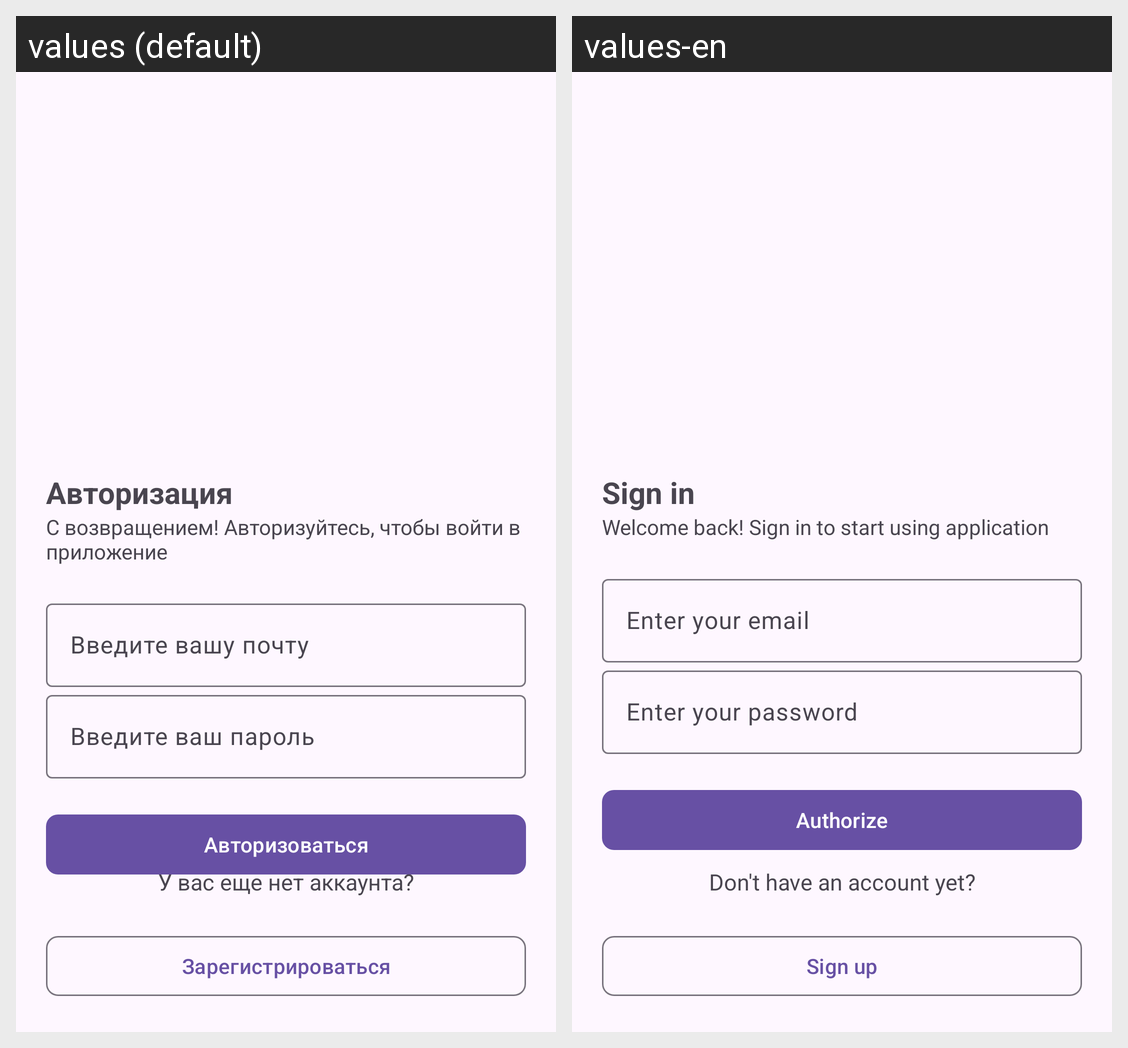

Here is an Android app screen in its default locale and in the app's own translations. Write out the translated-string differences for the strings that appear on this screen.
Android screen res/layout/fragment_authorization.xml rendered under 2 locales, left to right: values (default), values-en. Device: Nexus 5 (rendered at 1080×1920; each locale shown at half size, 540×960, under a caption strip naming it); theme Theme.TestAndroidVacc24.
Strings drawn on this screen, with the default value and each locale's value (text and hints the layout hard-codes, and strings that could not be matched under every locale, appear in the picture but are not listed):

auth_label
  values: Авторизация
  values-en: Sign in

greeting_label
  values: С возвращением! Авторизуйтесь, чтобы войти в приложение
  values-en: Welcome back! Sign in to start using application

email_login_input_hint
  values: Введите вашу почту
  values-en: Enter your email

password_input_hint
  values: Введите ваш пароль
  values-en: Enter your password

auth_button_text
  values: Авторизоваться
  values-en: Authorize

registration_hint_text
  values: У вас еще нет аккаунта?
  values-en: Don't have an account yet?

registration_button_text
  values: Зарегистрироваться
  values-en: Sign up
